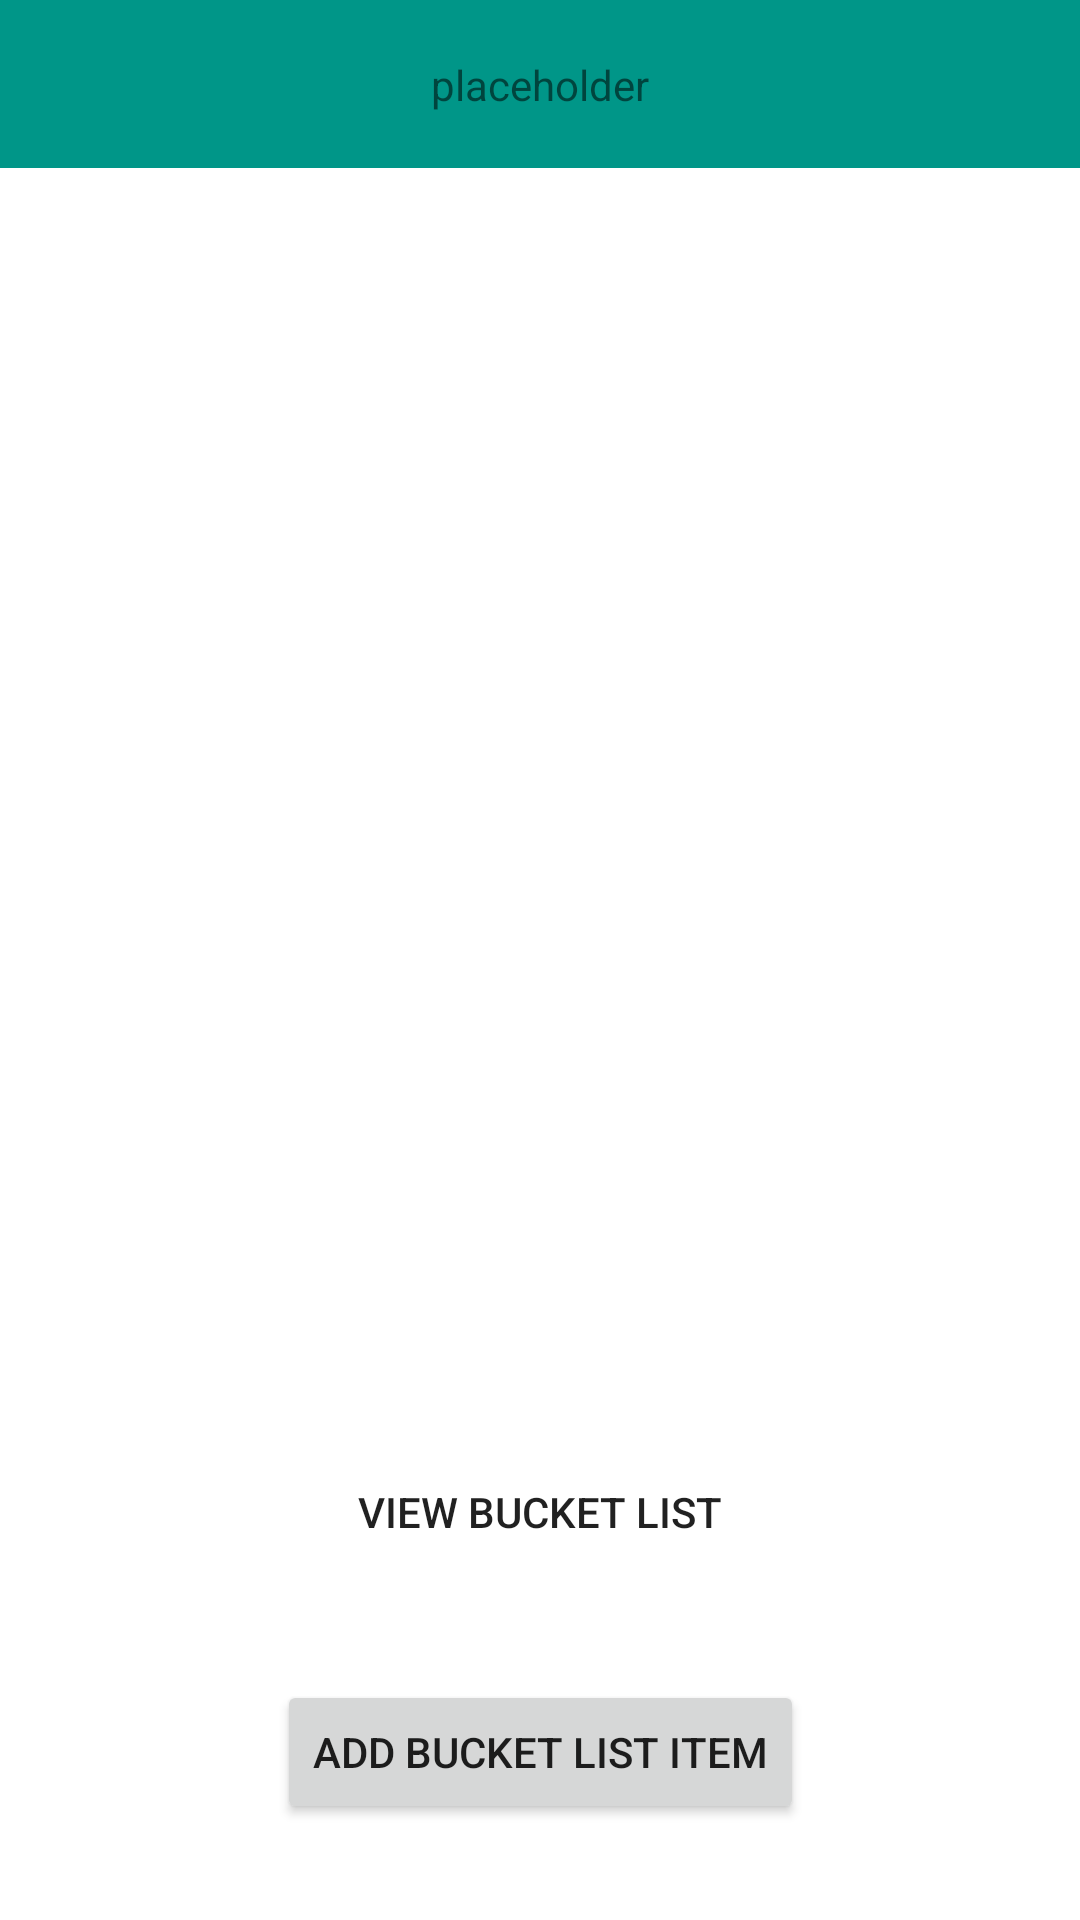

Android layout source for this screen:
<!-- AndroidManifest.xml: application theme Theme.AustinMarcoux1099028Final -->
<!-- res/layout/activity_bucket_list.xml -->
<?xml version="1.0" encoding="utf-8"?>
<androidx.constraintlayout.widget.ConstraintLayout xmlns:android="http://schemas.android.com/apk/res/android"
    xmlns:app="http://schemas.android.com/apk/res-auto"
    xmlns:tools="http://schemas.android.com/tools"
    android:layout_width="match_parent"
    android:layout_height="match_parent"
    android:background="@drawable/background_hawaii"
    tools:context=".BucketListActivity">

    <androidx.appcompat.widget.Toolbar
        android:id="@+id/toolbar"
        android:layout_width="match_parent"
        android:layout_height="wrap_content"
        android:background="?attr/colorPrimary"
        android:minHeight="?attr/actionBarSize"
        android:theme="?attr/actionBarTheme"
        app:layout_constraintEnd_toEndOf="parent"
        app:layout_constraintHorizontal_bias="0.0"
        app:layout_constraintStart_toStartOf="parent"
        app:layout_constraintTop_toTopOf="parent" />

    <TextView
        android:id="@+id/labelName"
        android:layout_width="wrap_content"
        android:layout_height="wrap_content"
        android:text="@string/placeholder"
        app:layout_constraintBottom_toBottomOf="@+id/toolbar"
        app:layout_constraintEnd_toEndOf="parent"
        app:layout_constraintStart_toStartOf="@+id/toolbar"
        app:layout_constraintTop_toTopOf="@+id/toolbar" />

    <Button
        android:id="@+id/buttonAddBucketList"
        android:layout_width="wrap_content"
        android:layout_height="wrap_content"
        android:layout_marginBottom="32dp"
        android:text="@string/add_bucket_list_item"
        app:layout_constraintBottom_toBottomOf="parent"
        app:layout_constraintEnd_toEndOf="parent"
        app:layout_constraintStart_toStartOf="parent" />

    <Button
        android:id="@+id/buttonViewBucketList"
        android:layout_width="wrap_content"
        android:layout_height="wrap_content"
        android:layout_marginBottom="32dp"
        android:background="@empty"
        android:text="@string/view_bucket_list"
        app:layout_constraintBottom_toTopOf="@+id/buttonAddBucketList"
        app:layout_constraintEnd_toEndOf="parent"
        app:layout_constraintStart_toStartOf="parent" />
</androidx.constraintlayout.widget.ConstraintLayout>
<!-- resources referenced by this layout -->
<resources>
  <string name="add_bucket_list_item">Add Bucket List Item</string>
  <string name="placeholder">placeholder</string>
  <string name="view_bucket_list">View Bucket List</string>
  <style name="Theme.AustinMarcoux1099028Final" parent="Theme.MaterialComponents.DayNight.NoActionBar">
          
          <item name="colorPrimary">#009688</item>
          <item name="colorPrimaryVariant">@color/purple_700</item>
          <item name="colorOnPrimary">@color/white</item>
          
          <item name="colorSecondary">@color/teal_200</item>
          <item name="colorSecondaryVariant">@color/teal_700</item>
          <item name="colorOnSecondary">@color/black</item>
          
          <item name="android:statusBarColor" tools:targetApi="l">?attr/colorPrimaryVariant</item>
          
      </style>
  <!-- not gathered from this repository: default colours our renderer supplied (Android Studio template values) -->
  <color name="purple_700">#FF3700B3</color>
  <color name="teal_200">#FF03DAC5</color>
  <color name="teal_700">#FF018786</color>
  <color name="black">#FF000000</color>
  <color name="white">#FFFFFFFF</color>
</resources>
